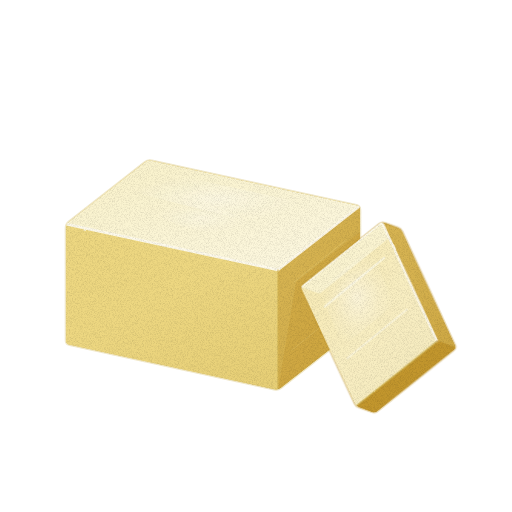
t = 0.00 s
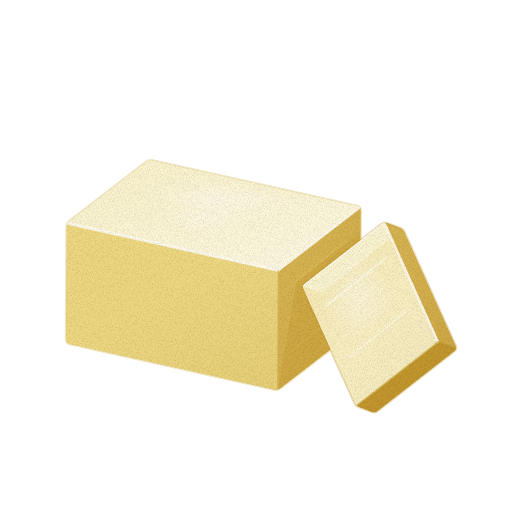
t = 1.43 s
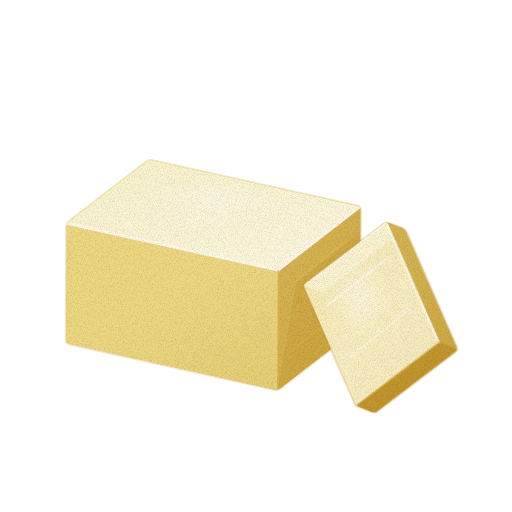
t = 2.85 s
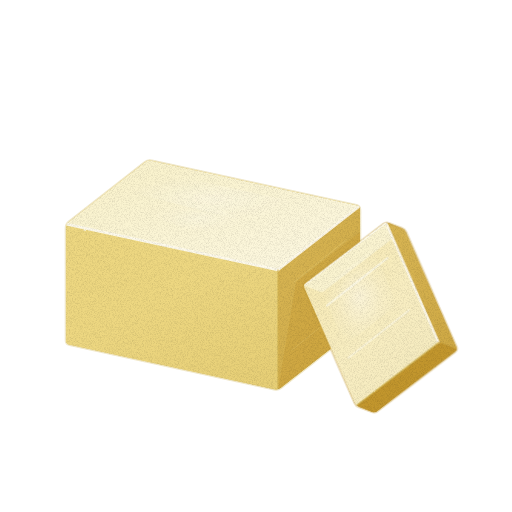
t = 3.80 s
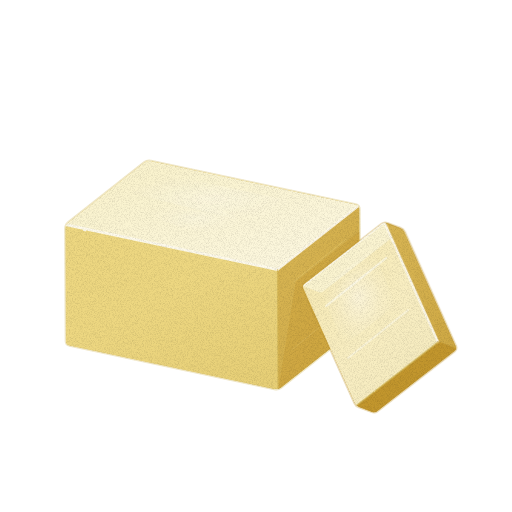
t = 4.75 s
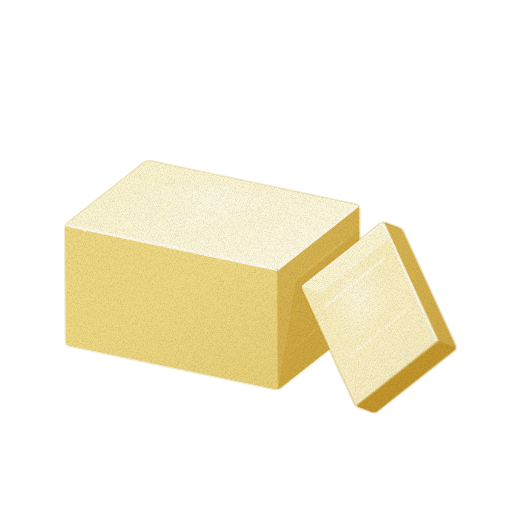
t = 6.18 s

The animated SVG that drew these frames (rendered in a browser with its animation timeline set to each time). Animation: 4 CSS @keyframes rules; one cycle of 7.60 s, repeats indefinitely.

<svg xmlns="http://www.w3.org/2000/svg" viewBox="0 0 512 512" role="img" aria-label="버터 — 움직임, 윤곽 없는 수채" data-asset="watercolor-butter-motion" data-food="butter" data-style="watercolor" data-variant="motion" stroke-linecap="round" stroke-linejoin="round"><title>버터</title><desc>모서리가 반듯하게 정돈된 가로형 직육면체 버터 블록 하나와 그 앞쪽에 칼로 얇게 잘라내어 매끈한 단면을 드러낸 버터 조각.</desc><style>[data-asset="watercolor-butter-motion"] [data-part="block"]{transform-box:view-box;transform-origin:215px 345px;animation:watercolor-butter-motion-m0 7.6s cubic-bezier(.37,0,.63,1) 0s infinite}[data-asset="watercolor-butter-motion"] [data-part="slice"]{transform-box:view-box;transform-origin:375px 410px;animation:watercolor-butter-motion-m1 7.6s cubic-bezier(.37,0,.63,1) -2.432s infinite}[data-asset="watercolor-butter-motion"] [data-part="shine"]{transform-box:fill-box;transform-origin:center;animation:watercolor-butter-motion-m2 7.6s cubic-bezier(.37,0,.63,1) -1.14s infinite,watercolor-butter-motion-m3 7.6s cubic-bezier(.37,0,.63,1) -1.14s infinite}@keyframes watercolor-butter-motion-m0{0%,100%{rotate:0deg}25%{rotate:0.375deg}75%{rotate:-0.375deg}}@keyframes watercolor-butter-motion-m1{0%,100%{rotate:0deg}25%{rotate:-0.75deg}75%{rotate:0.675deg}}@keyframes watercolor-butter-motion-m2{0%,100%{translate:0px 0}25%{translate:3px 0}75%{translate:-2.25px 0}}@keyframes watercolor-butter-motion-m3{0%,100%{opacity:0.64}25%{opacity:0.79}75%{opacity:0.535}}@media (prefers-reduced-motion:reduce){[data-asset="watercolor-butter-motion"] *{animation:none!important}}</style><defs><radialGradient id="watercolor-butter-motion-g-butterSide-soft" cx="0.3" cy="0.26" r="0.84"><stop offset="0" stop-color="#f6e7a9"/><stop offset="0.45" stop-color="#edd781"/><stop offset="0.86" stop-color="#dec366"/><stop offset="1" stop-color="#d4b755"/></radialGradient><clipPath id="watercolor-butter-motion-clip0"><path d="M66 227.8 Q66 224 69 221.7 L145 162.3 Q148 160 151.7 160.8 L356.3 205.2 Q360 206 360 209.8 L360 322.2 Q360 326 357 328.3 L281 387.7 Q278 390 274.3 389.2 L69.7 344.8 Q66 344 66 340.2Z"/></clipPath><linearGradient id="watercolor-butter-motion-fade2" x1="0.1" y1="0.1" x2="0.85" y2="0.9"><stop offset="0" stop-color="#fefbef" stop-opacity="0"/><stop offset="0.15" stop-color="#fefbef" stop-opacity="0"/><stop offset="1" stop-color="#fefbef" stop-opacity="0.5"/></linearGradient><linearGradient id="watercolor-butter-motion-fade3" x1="0.2" y1="0.1" x2="0.85" y2="1"><stop offset="0" stop-color="#d4b755" stop-opacity="0"/><stop offset="0.38" stop-color="#d4b755" stop-opacity="0"/><stop offset="1" stop-color="#d4b755" stop-opacity="0.24"/></linearGradient><linearGradient id="watercolor-butter-motion-fade4" x1="0.1" y1="0" x2="0.9" y2="1"><stop offset="0" stop-color="#c2962d" stop-opacity="0"/><stop offset="0.25" stop-color="#c2962d" stop-opacity="0"/><stop offset="1" stop-color="#c2962d" stop-opacity="0.32"/></linearGradient><radialGradient id="watercolor-butter-motion-gloss"><stop stop-color="#fffdf9" stop-opacity=".85"/><stop offset=".6" stop-color="#fffdf9" stop-opacity=".25"/><stop offset="1" stop-color="#fffdf9" stop-opacity="0"/></radialGradient><radialGradient id="watercolor-butter-motion-g-butterDeep-soft" cx="0.3" cy="0.26" r="0.84"><stop offset="0" stop-color="#e8cf78"/><stop offset="0.45" stop-color="#d6b351"/><stop offset="0.86" stop-color="#caa13b"/><stop offset="1" stop-color="#c2962d"/></radialGradient><clipPath id="watercolor-butter-motion-clip1"><path d="M303.3 288.9 Q302 286 304.5 284 L381.5 224 Q384 222 387 223.1 L400 227.9 Q403 229 404.3 231.9 L455.7 346.1 Q457 349 454.5 351 L377.5 411 Q375 413 372 411.9 L359 407.1 Q356 406 354.7 403.1Z"/></clipPath><linearGradient id="watercolor-butter-motion-fade8" x1="0.05" y1="0.05" x2="0.75" y2="0.85"><stop offset="0" stop-color="#fcf8e3" stop-opacity="0"/><stop offset="0.12" stop-color="#fcf8e3" stop-opacity="0"/><stop offset="1" stop-color="#fcf8e3" stop-opacity="0.48"/></linearGradient><linearGradient id="watercolor-butter-motion-fade9" x1="0.25" y1="0.2" x2="0.95" y2="1"><stop offset="0" stop-color="#ddc876" stop-opacity="0"/><stop offset="0.42" stop-color="#ddc876" stop-opacity="0"/><stop offset="1" stop-color="#ddc876" stop-opacity="0.22"/></linearGradient><linearGradient id="watercolor-butter-motion-fade10" x1="0.1" y1="0.1" x2="0.9" y2="1"><stop offset="0" stop-color="#c2962d" stop-opacity="0"/><stop offset="0.22" stop-color="#c2962d" stop-opacity="0"/><stop offset="1" stop-color="#c2962d" stop-opacity="0.35"/></linearGradient><filter id="watercolor-butter-motion-fx" filterUnits="userSpaceOnUse" x="0" y="0" width="512" height="512" color-interpolation-filters="sRGB"><feTurbulence type="fractalNoise" baseFrequency="0.05" numOctaves="2" seed="7" result="w"/><feDisplacementMap in="SourceGraphic" in2="w" scale="1.4" xChannelSelector="R" yChannelSelector="G" result="d"/><feTurbulence type="fractalNoise" baseFrequency="1.35" numOctaves="2" seed="3" result="n"/><feColorMatrix in="n" type="matrix" values="0 0 0 0 0 0 0 0 0 0 0 0 0 0 0 0.24 0 0 0 -0.101" result="na"/><feComposite in="na" in2="d" operator="in" result="g"/><feMerge><feMergeNode in="d"/><feMergeNode in="g"/></feMerge></filter></defs><g filter="url(#watercolor-butter-motion-fx)"><g data-part="block"><path d="M66 227.8 Q66 224 69 221.7 L145 162.3 Q148 160 151.7 160.8 L356.3 205.2 Q360 206 360 209.8 L360 322.2 Q360 326 357 328.3 L281 387.7 Q278 390 274.3 389.2 L69.7 344.8 Q66 344 66 340.2Z" fill="url(#watercolor-butter-motion-g-butterSide-soft)" stroke="#d4b755" stroke-width="2.6" stroke-opacity="0.32"/><g clip-path="url(#watercolor-butter-motion-clip0)"><path d="M68.3 224.5 Q66 224 67.9 222.5 L146.1 161.5 Q148 160 150.3 160.5 L357.7 205.5 Q360 206 358.1 207.5 L279.9 268.5 Q278 270 275.7 269.5Z" fill="#faf3ce"/><path d="M66 226.4 Q66 224 68.3 224.5 L275.7 269.5 Q278 270 278 272.4 L278 387.6 Q278 390 275.7 389.5 L68.3 344.5 Q66 344 66 341.6Z" fill="#edd781"/><path d="M278 272.4 Q278 270 279.9 268.5 L358.1 207.5 Q360 206 360 208.4 L360 323.6 Q360 326 358.1 327.5 L279.9 388.5 Q278 390 278 387.6Z" fill="#d6b351"/><path d="M68.3 224.5 Q66 224 67.9 222.5 L146.1 161.5 Q148 160 150.3 160.5 L357.7 205.5 Q360 206 358.1 207.5 L279.9 268.5 Q278 270 275.7 269.5Z" fill="url(#watercolor-butter-motion-fade2)"/><path d="M66 226.4 Q66 224 68.3 224.5 L275.7 269.5 Q278 270 278 272.4 L278 387.6 Q278 390 275.7 389.5 L68.3 344.5 Q66 344 66 341.6Z" fill="url(#watercolor-butter-motion-fade3)"/><path d="M278 272.4 Q278 270 279.9 268.5 L358.1 207.5 Q360 206 360 208.4 L360 323.6 Q360 326 358.1 327.5 L279.9 388.5 Q278 390 278 387.6Z" fill="url(#watercolor-butter-motion-fade4)"/><path d="M295.7 284 Q296 282 297.6 280.8 L358.4 233.2 Q360 232 360 234 L360 324 Q360 326 358.4 327.2 L279.6 388.8 Q278 390 278.3 388Z" fill="#c2962d" opacity="0.3"/><path d="M294 282 L346 240" fill="none" stroke="#e8cf78" stroke-width="0.7" opacity="0.52"/><path d="M292 350 L344 308" fill="none" stroke="#e8cf78" stroke-width="0.7" opacity="0.42"/><path d="M66 224 L278 270" fill="none" stroke="#fefbef" stroke-width="2.72" opacity="0.95"/><path d="M278 270 L360 206" fill="none" stroke="#fefbef" stroke-width="2.24" opacity="0.88"/><path d="M278 270 L278 390" fill="none" stroke="#d4b755" stroke-width="1.6" opacity="0.68"/><g data-part="shine" opacity="0.64"><path d="M125.9 191 Q122 190 125.8 188.7 L166.2 175.3 Q170 174 173.9 174.9 L302.1 203.1 Q306 204 302.3 205.5 L261.7 222.5 Q258 224 254.1 223Z" fill="url(#watercolor-butter-motion-gloss)" opacity="0.6"/><path d="M149.1 207.2 A52 13 12 1 0 250.9 228.8 A52 13 12 1 0 149.1 207.2Z" fill="url(#watercolor-butter-motion-gloss)" opacity="0.44"/></g></g></g><g data-part="slice"><path d="M303.3 288.9 Q302 286 304.5 284 L381.5 224 Q384 222 387 223.1 L400 227.9 Q403 229 404.3 231.9 L455.7 346.1 Q457 349 454.5 351 L377.5 411 Q375 413 372 411.9 L359 407.1 Q356 406 354.7 403.1Z" fill="url(#watercolor-butter-motion-g-butterDeep-soft)" stroke="#c2962d" stroke-width="2.6" stroke-opacity="0.32"/><g clip-path="url(#watercolor-butter-motion-clip1)"><path d="M302.9 288 Q302 286 303.7 284.6 L382.3 223.4 Q384 222 384.9 224 L437.1 340 Q438 342 436.3 343.4 L357.7 404.6 Q356 406 355.1 404Z" fill="#f7eab4"/><path d="M303.7 286.6 Q302 286 303.4 284.9 L382.6 223.1 Q384 222 385.7 222.6 L401.3 228.4 Q403 229 401.6 230.1 L322.4 291.9 Q321 293 319.3 292.4Z" fill="#faf3ce"/><path d="M384.7 223.6 Q384 222 385.7 222.6 L401.3 228.4 Q403 229 403.7 230.6 L456.3 347.4 Q457 349 455.3 348.4 L439.7 342.6 Q438 342 437.3 340.4Z" fill="#d6b351"/><path d="M357.7 406.6 Q356 406 357.4 404.9 L436.6 343.1 Q438 342 439.7 342.6 L455.3 348.4 Q457 349 455.6 350.1 L376.4 411.9 Q375 413 373.3 412.4Z" fill="#c2962d"/><path d="M302.9 288 Q302 286 303.7 284.6 L382.3 223.4 Q384 222 384.9 224 L437.1 340 Q438 342 436.3 343.4 L357.7 404.6 Q356 406 355.1 404Z" fill="url(#watercolor-butter-motion-fade8)"/><path d="M302.9 288 Q302 286 303.7 284.6 L382.3 223.4 Q384 222 384.9 224 L437.1 340 Q438 342 436.3 343.4 L357.7 404.6 Q356 406 355.1 404Z" fill="url(#watercolor-butter-motion-fade9)"/><path d="M384.7 223.6 Q384 222 385.7 222.6 L401.3 228.4 Q403 229 403.7 230.6 L456.3 347.4 Q457 349 455.3 348.4 L439.7 342.6 Q438 342 437.3 340.4Z" fill="url(#watercolor-butter-motion-fade10)"/><path d="M326 306 L386 258" fill="none" stroke="#fcf8e3" stroke-width="2.24" opacity="0.84"/><path d="M348 358 L408 310" fill="none" stroke="#fcf8e3" stroke-width="1.76" opacity="0.7"/><path d="M302 286 L384 222" fill="none" stroke="#fefbef" stroke-width="2.4" opacity="0.95"/><path d="M384 222 L438 342" fill="none" stroke="#fefbef" stroke-width="2.4" opacity="0.92"/><path d="M356 406 L438 342" fill="none" stroke="#d4b755" stroke-width="1.6" opacity="0.62"/><path d="M384 222 L403 229" fill="none" stroke="#c2962d" stroke-width="1.6" opacity="0.65"/><path d="M438 342 L457 349" fill="none" stroke="#c2962d" stroke-width="1.6" opacity="0.65"/><path d="M321.2 292.8 Q320 290 322.3 288.1 L369.7 249.9 Q372 248 373.2 250.8 L394.8 301.2 Q396 304 393.7 305.9 L346.3 344.1 Q344 346 342.8 343.2Z" fill="url(#watercolor-butter-motion-gloss)" opacity="0.52"/></g></g></g></svg>
